The GitHub repository DilleswarReddy-Mekala/Transfer-Learning-Based-Classification-of-Poultry-Diseases-for-Enhanced-Health-Management contains a labelled image folder "dataset" with 4 categories: coccidiosis, healthy, Newcastle disease, salmonella. Examples follow, each with its label.

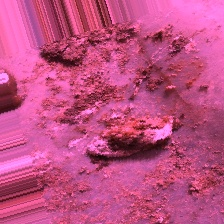
Label: salmonella

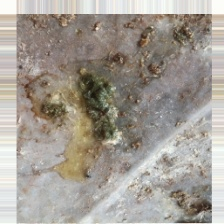
Label: Newcastle disease

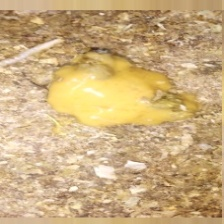
Label: coccidiosis

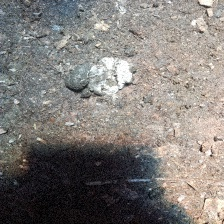
Label: healthy

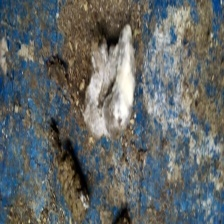
Label: salmonella

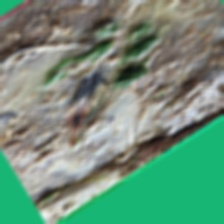
Label: Newcastle disease
